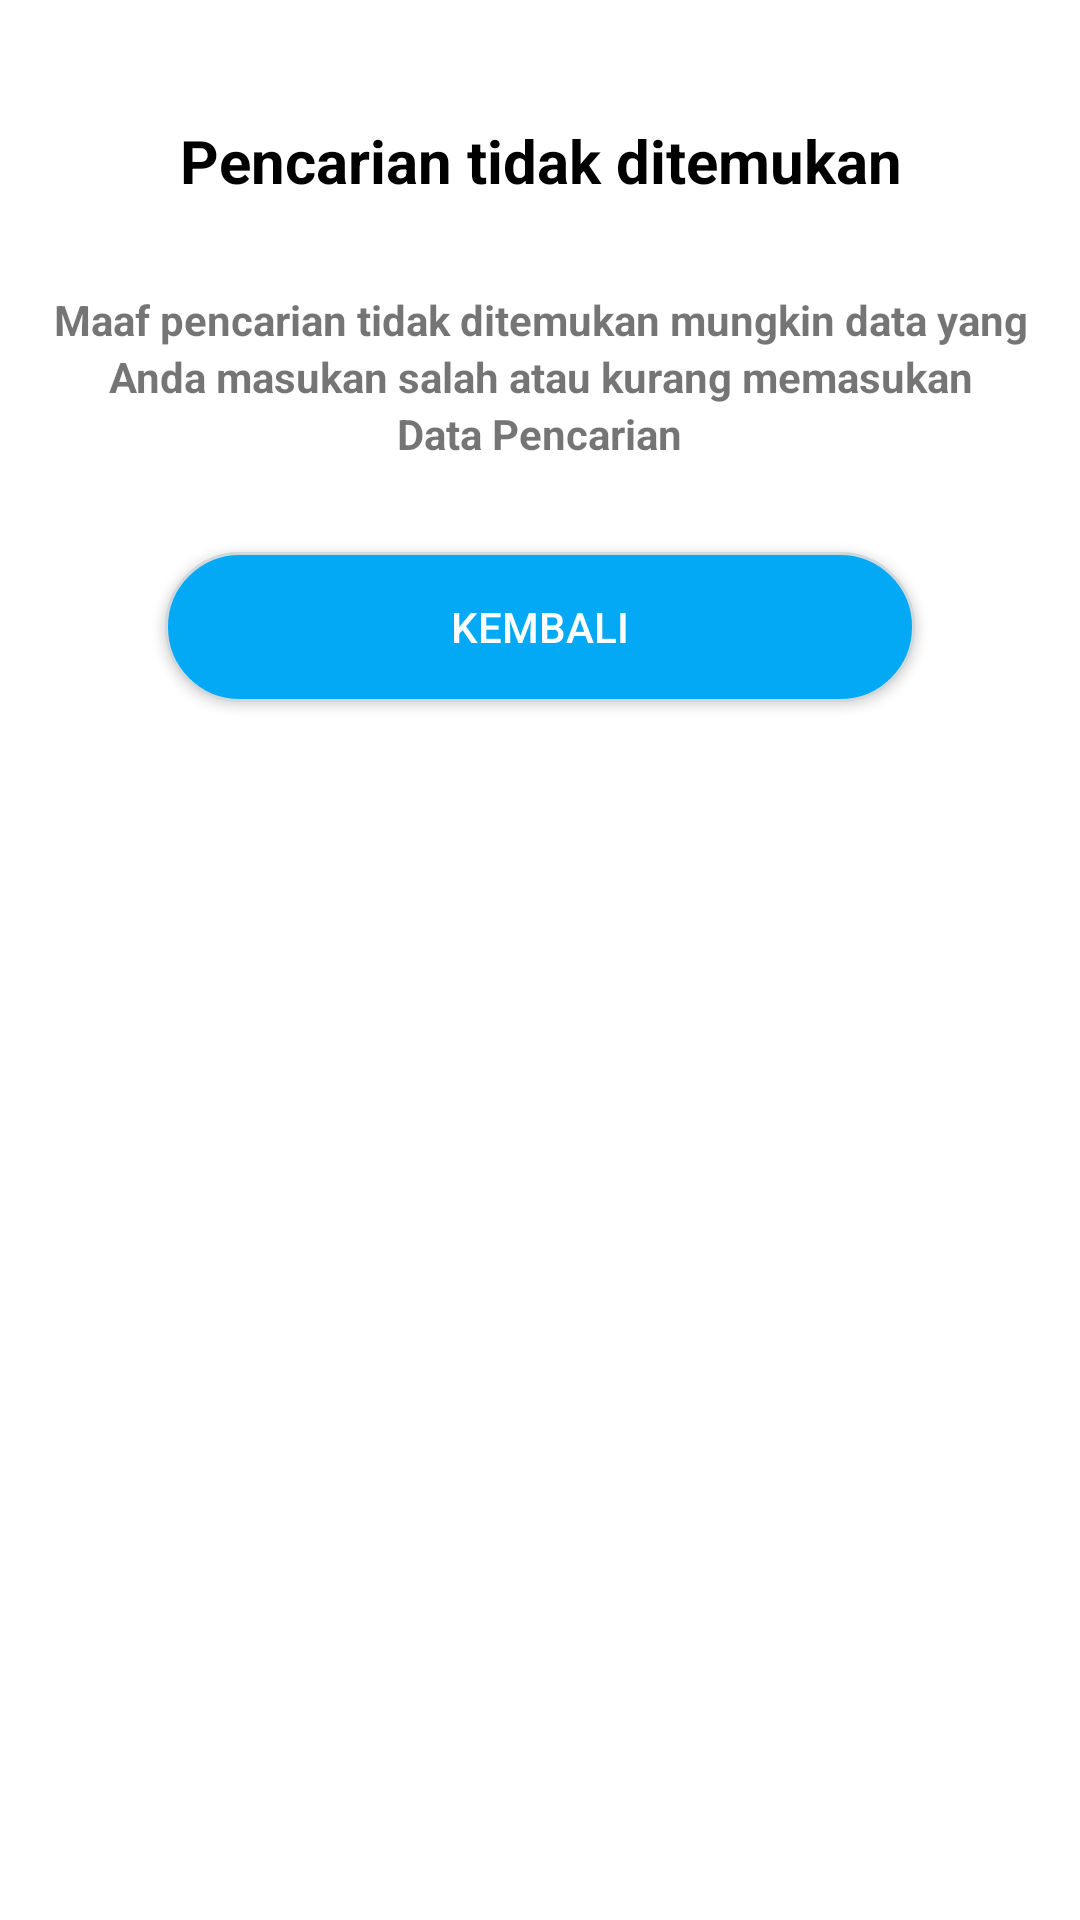

The Android layout XML behind this screen, and the referenced resources:
<!-- AndroidManifest.xml: application theme AppTheme -->
<!-- res/layout/dialog_failed_search.xml -->
<?xml version="1.0" encoding="utf-8"?>
<LinearLayout xmlns:android="http://schemas.android.com/apk/res/android"
    android:orientation="vertical" android:layout_width="match_parent"
    android:layout_height="match_parent"
    android:background="#FFFFFF">
    <LinearLayout
        android:layout_width="match_parent"
        android:layout_height="wrap_content">

    </LinearLayout>

    <TextView
        android:layout_width="match_parent"
        android:layout_height="wrap_content"
        android:text="Pencarian tidak ditemukan"
        android:textColor="#000000"
        android:textAlignment="center"
        android:layout_marginTop="40dp"
        android:textSize="20dp"
        android:textStyle="bold"/>

    <TextView
        android:layout_width="wrap_content"
        android:layout_height="wrap_content"
        android:text="Maaf pencarian tidak ditemukan mungkin data yang"
        android:textAlignment="center"
        android:layout_marginTop="30dp"
        android:layout_gravity="center"
        android:textSize="14dp"
        android:textStyle="bold"/>

    <TextView
        android:layout_width="wrap_content"
        android:layout_height="wrap_content"
        android:text="Anda masukan salah atau kurang memasukan"
        android:textAlignment="center"
        android:layout_gravity="center"
        android:textSize="14dp"
        android:textStyle="bold"/>

    <TextView
        android:layout_width="wrap_content"
        android:layout_height="wrap_content"
        android:layout_gravity="center"
        android:text="Data Pencarian"
        android:textAlignment="center"
        android:textSize="14dp"
        android:textStyle="bold"/>

    <Button
        android:layout_width="250dp"
        android:layout_height="50dp"
        android:text="Kembali"
        android:id="@+id/kembali"
        android:layout_marginTop="30dp"
        android:background="@drawable/roundedbutton_daftar"
        android:layout_marginLeft="20dp"
        android:layout_marginRight="20dp"
        android:textColor="#ffffff"
        android:layout_below="@+id/btnLgoinHome"
        android:layout_gravity="center" />

</LinearLayout>
<!-- resources referenced by this layout -->
<resources>
  <!-- drawable roundedbutton_daftar (drawable) -->
  <selector xmlns:android="http://schemas.android.com/apk/res/android">
  
      <item android:state_focused="true">
          <shape android:shape="rectangle">
              <solid android:color="#03A9F4" />
              <corners android:radius="40dp" />
              <stroke
                  android:width="3dp"
                  android:color="#03A9F4" />
          </shape>
      </item>
  
      <item android:state_selected="true">
          <shape android:shape="rectangle">
              <solid android:color="#ffffff" />
              <corners android:radius="40dp" />
              <stroke
                  android:width="3dp"
                  android:color="#03A9F4" />
          </shape>
      </item>
  
      <item android:state_pressed="true">
          <shape android:shape="rectangle">
              <solid android:color="#03A9F4" />
              <corners android:radius="40dp" />
          </shape>
      </item>
  
      <item>
          <shape android:shape="rectangle">
              <solid android:color="#03A9F4" />
              <corners android:radius="40dp" />
              <stroke
                  android:width="1dp"
                  android:color="#cfd8dc" />
          </shape>
      </item>
  
  </selector>
  <style name="AppTheme" parent="Theme.AppCompat.Light.NoActionBar">
          
          <item name="colorPrimary">@color/colorPrimary</item>
          <item name="colorPrimaryDark">@color/colorPrimaryDark</item>
          <item name="colorAccent">@color/colorAccent</item>
      </style>
  <color name="colorPrimary">#03A9F4</color>
  <color name="colorPrimaryDark">#0288D1</color>
  <color name="colorAccent">#FF4081</color>
</resources>
